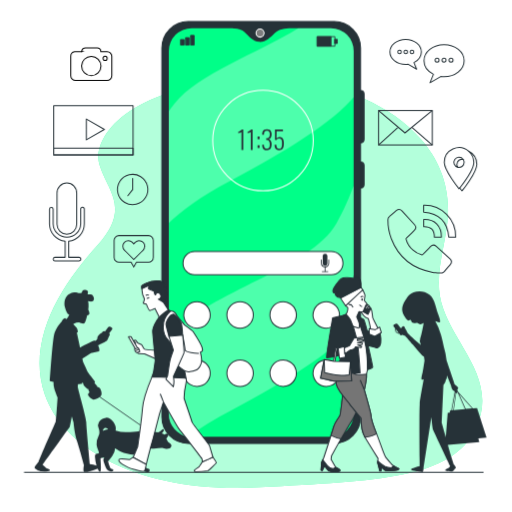
t = 0.00 s
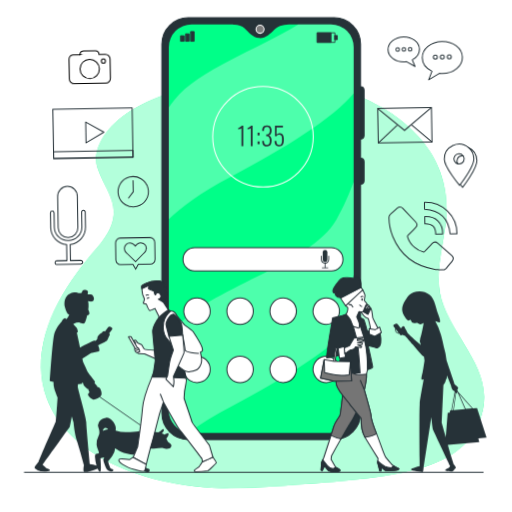
t = 1.13 s
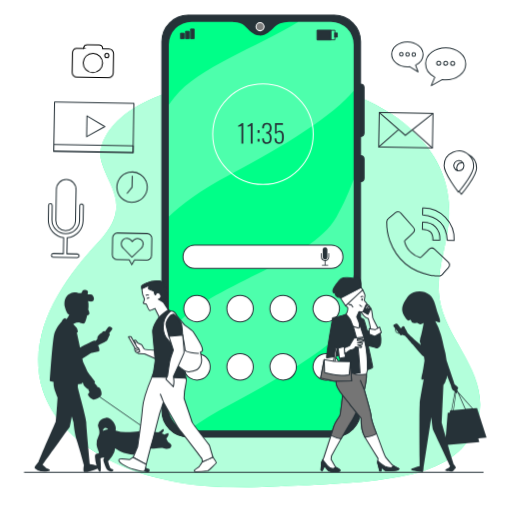
t = 1.88 s
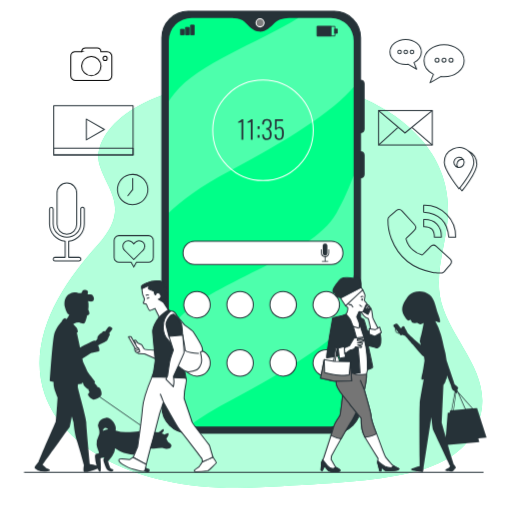
t = 3.00 s
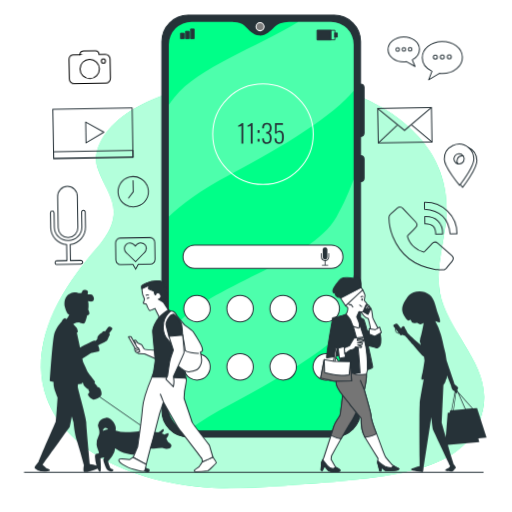
t = 4.13 s
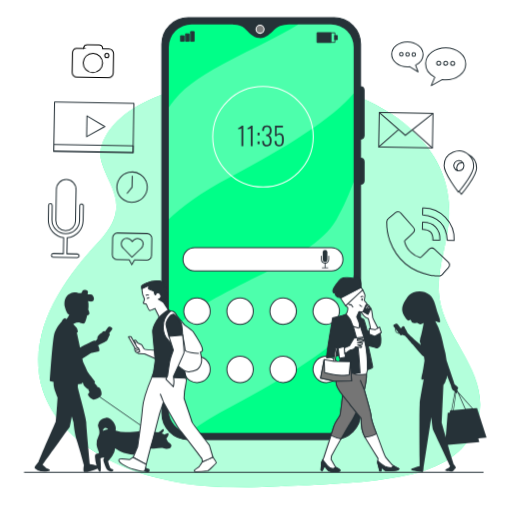
t = 4.88 s

The animated SVG that drew these frames (rendered in a browser with its animation timeline set to each time). Animation: 2 CSS @keyframes rules; one cycle of 6.00 s, repeats indefinitely.

<svg class="animated" id="freepik_stories-cellphone" xmlns="http://www.w3.org/2000/svg" viewBox="0 0 500 500" version="1.1" xmlns:xlink="http://www.w3.org/1999/xlink" xmlns:svgjs="http://svgjs.com/svgjs"><style>svg#freepik_stories-cellphone:not(.animated) .animable {opacity: 0;}svg#freepik_stories-cellphone.animated #freepik--background-simple--inject-180 {animation: 1.5s Infinite  linear wind;animation-delay: 0s;}svg#freepik_stories-cellphone.animated #freepik--Device--inject-180 {animation: 6s Infinite  linear floating;animation-delay: 0s;}svg#freepik_stories-cellphone.animated #freepik--Icons--inject-180 {animation: 1.5s Infinite  linear wind;animation-delay: 0s;}            @keyframes wind {                0% {                    transform: rotate( 0deg );                }                25% {                    transform: rotate( 1deg );                }                75% {                    transform: rotate( -1deg );                }            }                    @keyframes floating {                0% {                    opacity: 1;                    transform: translateY(0px);                }                50% {                    transform: translateY(-10px);                }                100% {                    opacity: 1;                    transform: translateY(0px);                }            }        </style><g id="freepik--background-simple--inject-180" class="animable" style="transform-origin: 254.795px 277.403px;"><path d="M410.88,135.8C381.33,102.25,335.15,84.39,291.46,80a346.63,346.63,0,0,0-38.53-1.63c-126.85,1.35-164,56-155.87,82.32s31,42.51-2,78.94S24.86,330.69,43.76,385.35s97.16,97.16,210.52,90.41,186.9-7.42,210.52-58-28-85.32-35.27-128.69c-4.49-26.89,7.05-54,7.89-80.81C438.33,179.26,427.87,155.09,410.88,135.8Z" style="fill: rgb(0, 255, 136); transform-origin: 254.795px 277.403px;" id="el6c5m3g2eglp" class="animable"></path><g id="elnr29tjp6hjm"><path d="M410.88,135.8C381.33,102.25,335.15,84.39,291.46,80a346.63,346.63,0,0,0-38.53-1.63c-126.85,1.35-164,56-155.87,82.32s31,42.51-2,78.94S24.86,330.69,43.76,385.35s97.16,97.16,210.52,90.41,186.9-7.42,210.52-58-28-85.32-35.27-128.69c-4.49-26.89,7.05-54,7.89-80.81C438.33,179.26,427.87,155.09,410.88,135.8Z" style="fill: rgb(255, 255, 255); opacity: 0.7; transform-origin: 254.795px 277.403px;" class="animable"></path></g></g><g id="freepik--Floor--inject-180" class="animable" style="transform-origin: 247.865px 461.15px;"><line x1="23.51" y1="461.15" x2="472.22" y2="461.15" style="fill: none; stroke: rgb(38, 50, 56); stroke-miterlimit: 10; transform-origin: 247.865px 461.15px;" id="elr86i7m0trid" class="animable"></line></g><g id="freepik--Device--inject-180" class="animable" style="transform-origin: 256.775px 227.025px;"><rect x="158.04" y="21.07" width="194.04" height="411.91" rx="25.7" style="fill: rgb(38, 50, 56); stroke: rgb(38, 50, 56); stroke-miterlimit: 10; transform-origin: 255.06px 227.025px;" id="ell10yyr7vfl" class="animable"></rect><path d="M345.32,49.73V404.32a22.25,22.25,0,0,1-22.25,22.25h-136a21.61,21.61,0,0,1-3-.21,22.25,22.25,0,0,1-19.23-22V49.73a22.26,22.26,0,0,1,22.26-22.25H191c12.23,0,24.49.23,36.71,0,0,.08-.08.23-.05.35,3.34-.52,8.54.92,11,3.33,3.84,3.84,8.33,9.09,14.19,9.7,6.13.63,11-4.33,15-8.27,4.48-4.43,10.46-5.1,16.52-5.1h38.76A22.25,22.25,0,0,1,345.32,49.73Z" style="fill: rgb(0, 255, 136); transform-origin: 255.08px 227.025px;" id="el5l7lemct1oq" class="animable"></path><g id="elt5yzve2o2i"><path d="M345.32,49.73V94.94c-19.45,23.43-66.81,53.6-120.66,81.77-29.15,15.26-47.93,29.64-59.86,41.06V108.51q2.52-3.57,5.46-7.29c23.56-29.73,80.7-48.8,121-73.74h31.79A22.25,22.25,0,0,1,345.32,49.73Z" style="fill: rgb(255, 255, 255); opacity: 0.3; transform-origin: 255.06px 122.625px;" class="animable"></path></g><g id="el01pjvpofbf3v"><path d="M345.32,181.42V319.56c-19.45,23.43-66.81,53.6-120.66,81.77a311.72,311.72,0,0,0-40.63,25,22.25,22.25,0,0,1-19.23-22V333.13q2.52-3.57,5.46-7.29c33-41.67,132-62.41,158.19-107.71C335.48,206,341.28,192.17,345.32,181.42Z" style="fill: rgb(255, 255, 255); opacity: 0.3; transform-origin: 255.06px 303.875px;" class="animable"></path></g><circle cx="253.91" cy="32.32" r="3.92" style="fill: rgb(125, 125, 125); stroke: rgb(255, 255, 255); stroke-miterlimit: 10; transform-origin: 253.91px 32.32px;" id="el0g6wml6n91b" class="animable"></circle><path d="M352,139.57h0V88.3h0a3.51,3.51,0,0,1,3.51,3.51v44.24A3.52,3.52,0,0,1,352,139.57Z" style="fill: rgb(38, 50, 56); stroke: rgb(38, 50, 56); stroke-miterlimit: 10; transform-origin: 353.755px 113.935px;" id="elaesybhxmn3a" class="animable"></path><path d="M352,183.75h0V158.17h0a3.51,3.51,0,0,1,3.51,3.51v18.56A3.51,3.51,0,0,1,352,183.75Z" style="fill: rgb(38, 50, 56); stroke: rgb(38, 50, 56); stroke-miterlimit: 10; transform-origin: 353.755px 170.96px;" id="el3d7fufhsmrc" class="animable"></path><rect x="178.68" y="245.58" width="156.21" height="22.74" rx="11.37" style="fill: rgb(255, 255, 255); stroke: rgb(38, 50, 56); stroke-miterlimit: 10; transform-origin: 256.785px 256.95px;" id="eldwbll1k2bxm" class="animable"></rect><g id="el9igy1i3xdg4"><circle cx="192.36" cy="307.56" r="12.9" style="fill: rgb(255, 255, 255); stroke: rgb(38, 50, 56); stroke-miterlimit: 10; transform-origin: 192.36px 307.56px; transform: rotate(-12.82deg);" class="animable"></circle></g><g id="el179ohaaua6k"><circle cx="234.43" cy="307.56" r="12.9" style="fill: rgb(255, 255, 255); stroke: rgb(38, 50, 56); stroke-miterlimit: 10; transform-origin: 234.43px 307.56px; transform: rotate(-45deg);" class="animable"></circle></g><g id="elirj0ee4z80m"><circle cx="276.5" cy="307.56" r="12.9" style="fill: rgb(255, 255, 255); stroke: rgb(38, 50, 56); stroke-miterlimit: 10; transform-origin: 276.5px 307.56px; transform: rotate(-13.36deg);" class="animable"></circle></g><g id="elybjcwyz2vis"><circle cx="318.57" cy="307.56" r="12.9" style="fill: rgb(255, 255, 255); stroke: rgb(38, 50, 56); stroke-miterlimit: 10; transform-origin: 318.57px 307.56px; transform: rotate(-67.69deg);" class="animable"></circle></g><g id="el0a6t6miy7gbu"><circle cx="192.36" cy="364.42" r="12.9" style="fill: rgb(255, 255, 255); stroke: rgb(38, 50, 56); stroke-miterlimit: 10; transform-origin: 192.36px 364.42px; transform: rotate(-12.82deg);" class="animable"></circle></g><g id="eljhm4o12o47q"><circle cx="234.43" cy="364.42" r="12.9" style="fill: rgb(255, 255, 255); stroke: rgb(38, 50, 56); stroke-miterlimit: 10; transform-origin: 234.43px 364.42px; transform: rotate(-45deg);" class="animable"></circle></g><g id="elrm31xwuk1p"><circle cx="276.5" cy="364.42" r="12.9" style="fill: rgb(255, 255, 255); stroke: rgb(38, 50, 56); stroke-miterlimit: 10; transform-origin: 276.5px 364.42px; transform: rotate(-13.36deg);" class="animable"></circle></g><g id="elc070df86cis"><circle cx="318.57" cy="364.42" r="12.9" style="fill: rgb(255, 255, 255); stroke: rgb(38, 50, 56); stroke-miterlimit: 10; transform-origin: 318.57px 364.42px; transform: rotate(-67.69deg);" class="animable"></circle></g><circle cx="256.79" cy="137.26" r="49.08" style="fill: none; stroke: rgb(255, 255, 255); stroke-miterlimit: 10; transform-origin: 256.79px 137.26px;" id="elvbn3d8rt0s9" class="animable"></circle><path d="M235.76,146.46V128.81a1.58,1.58,0,0,1-.59.45,6.67,6.67,0,0,1-1,.39l-1,.31a4.76,4.76,0,0,1-.56.16v-1.46a8,8,0,0,0,.82-.28,6,6,0,0,0,.94-.49,8.28,8.28,0,0,0,.92-.67,4.5,4.5,0,0,0,.79-.84h1.47v20.08Z" style="fill: rgb(38, 50, 56); transform-origin: 235.08px 136.42px;" id="elequ345act2" class="animable"></path><path d="M244.86,146.46V128.81a1.55,1.55,0,0,1-.6.45,6.13,6.13,0,0,1-1,.39l-1,.31a5.4,5.4,0,0,1-.56.16v-1.46c.23-.06.5-.16.82-.28a6,6,0,0,0,.94-.49,8.28,8.28,0,0,0,.92-.67,4.5,4.5,0,0,0,.79-.84h1.46v20.08Z" style="fill: rgb(38, 50, 56); transform-origin: 244.165px 136.42px;" id="el9f1adang4an" class="animable"></path><path d="M251.5,136v-2.66h1.94V136Zm0,8.42v-2.65h1.94v2.65Z" style="fill: rgb(38, 50, 56); transform-origin: 252.47px 138.88px;" id="eltnepgeteq68" class="animable"></path><path d="M260.48,146.71a4.92,4.92,0,0,1-2.56-.6,3.48,3.48,0,0,1-1.45-1.69,6.85,6.85,0,0,1-.45-2.59v-.5h1.73v.42a6.24,6.24,0,0,0,.29,1.85,2.32,2.32,0,0,0,.85,1.2,2.72,2.72,0,0,0,1.59.42,2.91,2.91,0,0,0,1.6-.41,2.46,2.46,0,0,0,1-1.35,7.55,7.55,0,0,0,.33-2.45,6.08,6.08,0,0,0-.67-3,2.56,2.56,0,0,0-2.33-1.23h-.49V135h.49a2.71,2.71,0,0,0,2.31-.91,4.83,4.83,0,0,0,.69-2.91,5,5,0,0,0-.58-2.55,2.27,2.27,0,0,0-2.14-1,2.66,2.66,0,0,0-2.2.85,4.42,4.42,0,0,0-.73,2.64v.35H256V131a6.64,6.64,0,0,1,.45-2.57,3.43,3.43,0,0,1,1.5-1.67,5.34,5.34,0,0,1,2.68-.6,4.75,4.75,0,0,1,2.6.65,3.82,3.82,0,0,1,1.5,1.77,6.4,6.4,0,0,1,.49,2.59,5.77,5.77,0,0,1-.79,3.26,3.4,3.4,0,0,1-2.06,1.45,3.38,3.38,0,0,1,1.39.79,4.34,4.34,0,0,1,1.05,1.65,7.47,7.47,0,0,1,.41,2.64,8.85,8.85,0,0,1-.47,3,4,4,0,0,1-1.53,2A4.79,4.79,0,0,1,260.48,146.71Z" style="fill: rgb(38, 50, 56); transform-origin: 260.614px 136.435px;" id="el32j29odfgyr" class="animable"></path><path d="M272.5,146.69a4.82,4.82,0,0,1-2.59-.62,3.54,3.54,0,0,1-1.42-1.84,8.51,8.51,0,0,1-.45-2.95h1.81a8.73,8.73,0,0,0,.23,2.11,2.34,2.34,0,0,0,2.5,1.86,2.32,2.32,0,0,0,1.73-.6,3.23,3.23,0,0,0,.82-1.73,14.85,14.85,0,0,0,.22-2.8,12.75,12.75,0,0,0-.26-2.93,2.73,2.73,0,0,0-.86-1.57,2.51,2.51,0,0,0-1.63-.49,2.68,2.68,0,0,0-1.44.42,3.87,3.87,0,0,0-1.16,1.24h-1.51V126.38h7.8l0,1.71H270.1l-.1,7a3.72,3.72,0,0,1,1.2-.94,3.92,3.92,0,0,1,1.87-.4,3.67,3.67,0,0,1,2.39.74,4.14,4.14,0,0,1,1.31,2.12,12.27,12.27,0,0,1,.39,3.31,15.65,15.65,0,0,1-.24,2.9,6.07,6.07,0,0,1-.81,2.13,3.65,3.65,0,0,1-1.44,1.32A4.74,4.74,0,0,1,272.5,146.69Z" style="fill: rgb(38, 50, 56); transform-origin: 272.6px 136.537px;" id="elaz32m4fhge4" class="animable"></path><rect x="310.04" y="35.77" width="17" height="9.32" style="fill: none; stroke: rgb(38, 50, 56); stroke-linecap: round; stroke-linejoin: round; stroke-width: 0.821067px; transform-origin: 318.54px 40.43px;" id="el4ueeozjdxgl" class="animable"></rect><rect x="310.04" y="35.77" width="13.26" height="9.32" style="fill: rgb(38, 50, 56); stroke: rgb(38, 50, 56); stroke-linecap: round; stroke-linejoin: round; stroke-width: 0.725073px; transform-origin: 316.67px 40.43px;" id="elbaip7zexiz6" class="animable"></rect><rect x="327" y="38.37" width="2.39" height="4.11" style="fill: rgb(38, 50, 56); stroke: rgb(38, 50, 56); stroke-linecap: round; stroke-linejoin: round; stroke-width: 0.725073px; transform-origin: 328.195px 40.425px;" id="el0whushdcmmo" class="animable"></rect><rect x="176.61" y="38.66" width="3.12" height="5.34" style="fill: rgb(38, 50, 56); stroke: rgb(38, 50, 56); stroke-linecap: round; stroke-linejoin: round; stroke-width: 0.883086px; transform-origin: 178.17px 41.33px;" id="elefgk5b5c4gw" class="animable"></rect><rect x="181.51" y="36.78" width="3.12" height="7.22" style="fill: rgb(38, 50, 56); stroke: rgb(38, 50, 56); stroke-linecap: round; stroke-linejoin: round; stroke-width: 0.883086px; transform-origin: 183.07px 40.39px;" id="eli12bqcd2cv" class="animable"></rect><rect x="186.41" y="34.56" width="3.12" height="9.44" style="fill: rgb(38, 50, 56); stroke: rgb(38, 50, 56); stroke-linecap: round; stroke-linejoin: round; stroke-width: 0.883086px; transform-origin: 187.97px 39.28px;" id="el1uhy6q8jmnn" class="animable"></rect><path d="M317.39,259.46h0a2.27,2.27,0,0,1-2.27-2.27V250a2.27,2.27,0,0,1,2.27-2.27h0a2.27,2.27,0,0,1,2.27,2.27v7.2A2.27,2.27,0,0,1,317.39,259.46Z" style="fill: rgb(38, 50, 56); transform-origin: 317.39px 253.595px;" id="el0djkpjmgvjkr" class="animable"></path><path d="M317.4,261.09a4,4,0,0,1-4-4V253.7a.41.41,0,0,1,.42-.41.41.41,0,0,1,.41.41v3.38a3.19,3.19,0,0,0,6.37,0V253.7a.41.41,0,0,1,.41-.41.41.41,0,0,1,.42.41v3.38A4,4,0,0,1,317.4,261.09Z" style="fill: rgb(38, 50, 56); transform-origin: 317.415px 257.19px;" id="el55l7pqflype" class="animable"></path><path d="M317.4,265.41A.41.41,0,0,1,317,265v-4.32a.42.42,0,1,1,.83,0V265A.41.41,0,0,1,317.4,265.41Z" style="fill: rgb(38, 50, 56); transform-origin: 317.415px 262.803px;" id="elxl7pp6wkge" class="animable"></path><path d="M320.17,265.63h-5.53a.41.41,0,0,1-.42-.41.42.42,0,0,1,.42-.42h5.53a.42.42,0,0,1,.42.42A.41.41,0,0,1,320.17,265.63Z" style="fill: rgb(38, 50, 56); transform-origin: 317.405px 265.215px;" id="eli6n7dd5xzi" class="animable"></path><path d="M159.66,314.93s.44,2.26.87,2.37,4.65-.11,4.75-1.19-2.16-1.73-2.16-1.73Z" style="fill: rgb(255, 255, 255); stroke: rgb(38, 50, 56); stroke-linejoin: round; transform-origin: 162.472px 315.853px;" id="ellch4p384tpc" class="animable"></path></g><g id="freepik--character-4--inject-180" class="animable" style="transform-origin: 429.599px 372.807px;"><path d="M385.21,316.65l1.43-.62a1.37,1.37,0,0,1,1.63.43l3.17,4.26c.55-.71,1.22-1.46,1.74-2l.12-.08a1.5,1.5,0,0,1,1.5.26,1.54,1.54,0,0,1,.49,1.35,37.89,37.89,0,0,1,2.79,5.08c.47.75,7.81,7.31,12.63,11.54l.24.15a8.59,8.59,0,0,1-.51-7c1.15-3,3-12.93,3.12-13.87-.1-.32-.2-.6-.29-.85a3.52,3.52,0,0,1-1.84,1.3c-1.92.35-3-.69-3.83-1.22s-2.61.35-4.35,0-1.39-1.91-2.09-2.78-1.91,1.39-3.31,0-6.09-6.44-5-12.35,6.61-12,6.61-12h0a10.18,10.18,0,0,1,4.33-2.78c4.52-1.56,10.79-1.73,15.83,2.44s5.92,12.7,7.66,17.23,2.78,7.48,2.44,9.05c-.26,1.13-2.89.07-4.65-.53a60.07,60.07,0,0,1,5.4,12.9c.78,2.58,1.74,6.57,2.86,11.8a72.32,72.32,0,0,1,2.74,13.44c1.22,3.62,2.41,7.22,3.38,10.14,1.17,3.51,2,6.05,2.21,6.6.64,1.75,2,6,2.24,6.71,2.34,1.76,3.52,2.87,3.52,3.32a5,5,0,0,1-.93,2.18l.89,2,14.31,16,3.84-.34a.32.32,0,0,1,.32.21L475.06,427a.34.34,0,0,1,0,.26.3.3,0,0,1-.23.14l-7.74.78.93,3.61-30.67,2.73.61,2.24,1.73,6.24h0L443,453.44c.48.49,2.23,2.34,2.12,3.42a.8.8,0,0,1-.35.61,7.62,7.62,0,0,0-1.29,1.27c-.73.83-1.41,1.61-2.13,1.73a6.42,6.42,0,0,1-.89,0c-1.67,0-4.86-.26-5.53-.82a.53.53,0,0,1-.2-.4c0-.61.93-1.14,2.36-1.89.44-.24.86-.46,1.07-.61a8.45,8.45,0,0,0,1.39-1.63C438.37,452.72,425.07,424.5,423,420a2.2,2.2,0,0,0-.09-.21l-.05-.12-.11-.24c-.37-.9-1-6.16-1.55-12l-7.53,48.5c-.24,5.11-.95,5.2-1.18,5.23h0c-.19,0-10.72-1.3-11.12-2.53a.42.42,0,0,1,0-.37c.5-.93,6.3-2.51,8.41-3.07,0-1,0-4.1-.08-8.52,0-4.17-.2-21.41-.14-35.35v-1c0-6.5.12-12,.28-15.16v0c0-.15,0-.29,0-.42v-.14c0-.11,0-.22,0-.32a1.09,1.09,0,0,0,0-.18,2.12,2.12,0,0,0,0-.24,1.8,1.8,0,0,0,0-.22c0-.05,0-.11,0-.16a3.11,3.11,0,0,1,0-.32c.57-4.37,2.6-15.73,3.92-22.94a3.65,3.65,0,0,1-1.52.56.61.61,0,0,1-.24,0,.57.57,0,0,1-.4-.37c-.32-.8.11-2.8.82-5.75l.21-.88c.68-2.91,1.89-11.54,1.9-11.58a31.91,31.91,0,0,0-.66-4.45.52.52,0,0,1-.33.28h-.06c-.5,0-1.84-1.43-10.34-11.42-3.37-4-7.2-8.46-7.64-8.73s-1.78-.66-2.71-1l-.18.16a1.28,1.28,0,0,1-1.86-.17l-1.19-1.52a1.4,1.4,0,0,1,.1.36.2.2,0,0,1-.08.21.24.24,0,0,1-.14.05h-.08c-.27-.09-2.72-.93-3.1-1.87a14.74,14.74,0,0,1-.53-3,.22.22,0,0,1,.13-.23.26.26,0,0,1,.15,0l-1.57-2A1.36,1.36,0,0,1,385.21,316.65Zm1.72,7.17c.2.49,1.42,1.09,2.38,1.45a21.18,21.18,0,0,0-2.81-3.65A10.72,10.72,0,0,0,386.93,323.82Zm50.25,79.43,2-.22.33-2.09a.33.33,0,0,1,.28-.26l.82-.07L444,382.53c-.26-.33-.5-.62-.6-.76a3.71,3.71,0,0,1-1.81-1.48,11.26,11.26,0,0,1-1.27-4.11c-.15-.38-1.92-5-4-9.71,0,2.16-.06,3.2-.06,3.21a.33.33,0,0,1-.18.27.31.31,0,0,1-.32,0l0,0A14.21,14.21,0,0,1,433,376.1l-1.72,36.54,4,14.45,0-.23Zm7.37-20.1-3.34,17.41,1.28-.11,2.39-16.92Zm1.47-1.92h0v0Zm.46,1.45a2.54,2.54,0,0,1,0,.36.29.29,0,0,1,0,.13c0,.12-.27.75-.74.86l-.13,0a.78.78,0,0,1-.21,0l-2.32,16.38,10.95-1-7.23-16.35Zm1.69,1.89,6.55,14.8,6.18-.54Z" style="fill: rgb(38, 50, 56); transform-origin: 429.599px 372.807px;" id="elak7sn9q3vpo" class="animable"></path></g><g id="freepik--character-3--inject-180" class="animable" style="transform-origin: 100.602px 372.105px;"><path d="M167.08,434.05a7.12,7.12,0,0,0-1.73-1.55,4.79,4.79,0,0,1-2.12-2.4,10.74,10.74,0,0,0-.82-1.88c1.13-1.22,2.24-3.15,2.2-4.3a1.07,1.07,0,0,0-.4-.94c-.39-.23-.9,0-1.59.41a11.38,11.38,0,0,1-1.16.58,7.74,7.74,0,0,1-1.39.42c-.23-.35-.4-.58-.42-.62a.26.26,0,0,0-.13-.1c-.06,0-.63-.28-1.52-.58a5.35,5.35,0,0,0,1.82-2.34c.26-.89.15-1.56-.29-1.77-.21-.11-.76-.23-1.53.8a12.62,12.62,0,0,1-3.54,2.38,19.18,19.18,0,0,0-4.08-.32c-.8-.46-3.67-2-5.33-2-1.19-1.12-4.18-3.84-5.21-3.84a1.87,1.87,0,0,0-.82.17L97.59,387.36a4.41,4.41,0,0,0,1.52-2c.52-2.06-1-6.14-2.21-6.75l-1-.51a.28.28,0,0,0-.28,0l-.29.17a6.59,6.59,0,0,0-.59-1.36c-.36-.54-1.65-2-2.45-2.9a1.45,1.45,0,0,0,.44-1.11c-.15-.58-1.49-2.33-3.68-5.14-1.39-1.79-2.83-3.64-3.28-4.43-.64-1.11-3-6.29-4.67-10-.22-1-.45-2.13-.68-3.26l5-3.18,3.32-2.13L96.59,343a.18.18,0,0,0,.1,0c.23-.15.87-.92-.39-4.45-.17-.48-.35-.94-.52-1.4,2.29-1,7.73-3.59,8.38-4.24s2.14-4.26,2.35-4.8c.19-.28.87-1.32.71-1.95a.66.66,0,0,0-.36-.42,1.32,1.32,0,0,0-.52-.08l3-3.86a1.39,1.39,0,0,0-.54-2.14l-1.47-.64a1.4,1.4,0,0,0-1.68.45l-3.26,4.37a1.6,1.6,0,0,0-.68-.41c-.87-.29-1.81.93-2.09,1.33A10,10,0,0,0,96,327.65a4.38,4.38,0,0,0-1,2.77,2.08,2.08,0,0,1-.08.64,6.36,6.36,0,0,1-1.82,1.82,1.5,1.5,0,0,0-1.27-.17c-1.1.15-8.26,3.84-13.7,6.71l-3.1-14.74.52-.17a.57.57,0,0,0,.34-.31c.37-.83-.71-3.43-.93-3.94a.24.24,0,0,0-.06-.09l-3.41-3.6.87-.57a9,9,0,0,1,4.88-1.27c2,1.13,4.64,1.69,5.5.51.68-.94,1.67-4,2.42-7.42a2,2,0,0,0,2-1c.57-1.05-.49-3.48-1-4.56.12-1,.22-2,.29-2.91A15.19,15.19,0,0,0,86,294l.2.05c3,.79,6.17.79,5.38-3.33s-4-3.32-5.54-3.32,1.59-3-1.74-4.12-4,.79-4.27,1.9-1.9,1.11-3.33,1.11-2.84-1.74-8.23.32-6.33,9.18-5.06,13.45c1.21,4.1,1.92,6.18,4.11,7.24,0,0,0,0,0,.06a16.83,16.83,0,0,1-2.66,4.26,4.89,4.89,0,0,0-1.08-.86h0c-1.42-.57-3.07,2.32-3.39,2.91a.32.32,0,0,0,0,.14c-2.83,3-6.7,8.12-7.79,14-1.75,9.47-4,43.69-4,44a.3.3,0,0,0,.22.31s1.32.36,3.38.82a22.55,22.55,0,0,0,.72,6.18c1.26,4.52,3.27,8.55,3.27,9.3s-1.51,22.63-1.76,23.38-16,36.17-17,39.7a.29.29,0,0,0-.28.08c-.85,1-3.6,4.23-3.34,5.3.31,1.24,4.61,3.25,6.54,3.49a24.43,24.43,0,0,0,3,.16c2,0,4.11-.18,5-.7a.65.65,0,0,0,.38-.6c0-.54-.78-.92-2.12-1.53a8.41,8.41,0,0,1-2-1.1c-1-1-2.83-2.6-3.06-2.8,2.21-3.06,25-34.79,26.23-36.46.45-.64,1.34-5.2,2.32-10.83l1.7,6.05s1,11.31,3.27,17.85c2.09,6.06,6.35,21.82,7,24.1a.3.3,0,0,0-.22.24c-.08.47-.75,4.67,0,6,.08.14.21.36,1,.36a20.15,20.15,0,0,0,4.81-.94,77.51,77.51,0,0,0,7.74-2.66,16.74,16.74,0,0,0,1.54,3.12.91.91,0,0,0,.57.22h.15c1.12-.23,1-4.78.47-12.49,0-.35,0-.6,0-.68a8,8,0,0,1,2.4-.71l1.28-.28a4.89,4.89,0,0,0-.92,2.91c.31,1.52,2.55,7.84,3.64,9.1a4.8,4.8,0,0,0,3.81,1.72h.26c1.52-.05,1.72-.33,2-1.17l0-.11c.2-.7-.68-1-1.54-1.28a3.28,3.28,0,0,1-1.34-.64,27.18,27.18,0,0,1-2.17-6.58c0-.4.7-1.23,1.53-2.19a22.27,22.27,0,0,0,4.39-6.73,8.86,8.86,0,0,0,.7-3.94,21.62,21.62,0,0,1,3.81,2.14c3.32,2.24,10,3.84,15.78,4a27.42,27.42,0,0,0,.87,3.27,32,32,0,0,0,2.06,4.33,11.2,11.2,0,0,1-2.18,1.06,7.06,7.06,0,0,0-2-.4.5.5,0,0,0-.48.57c0,.82,1.39,2.71,2.57,2.71h.05a13.44,13.44,0,0,0,3.66-1.21c1.56,2.54,3.37,5.71,4.21,6.09a9.93,9.93,0,0,0,3.62.93,2.56,2.56,0,0,0,1.07-.2,1.31,1.31,0,0,0,.75-.86,2.15,2.15,0,0,0,0-1.76c-.25-.38-.73-.57-1.58-.82l-1.41-.41c-.26-.44-1.51-3.21-2.55-5.31,1.53-1.31,1.06-2.46.34-4.16l-.13-.3c-.43-1-1-2.93-1.51-4.52a8.73,8.73,0,0,0,4.9-4.34l1.9-1.16c.87.92,3,.87,12.34-.08a4.47,4.47,0,0,1,1.88.55,5.14,5.14,0,0,0,2,.43,4.9,4.9,0,0,0,.77-.06l2.74-.43a.24.24,0,0,0,.14,0C165.75,437.7,168.3,435.74,167.08,434.05Zm-66.43-13.34a1.74,1.74,0,0,1,.4-1.8A2.53,2.53,0,0,1,104,418a3.44,3.44,0,0,1,1.55,1.24,14.57,14.57,0,0,0-1.67.2A9.32,9.32,0,0,0,100.65,420.71ZM76.21,375.18c2.14-.09,3.49-.23,3.52-.23a.29.29,0,0,0,.27-.3s0-.36,0-1.11l.82.23H81a5.35,5.35,0,0,1,.32,1.24c0,1.36,3.3,4.07,4,4.6a.33.33,0,0,0,.38,0l.18-.15c.32.8.74,1.87.88,2.31a6.54,6.54,0,0,0,.62,1.29c-.71.53-1.8,1.57-1.39,2.82.56,1.67,3.46,3.76,5.07,4.29a1.51,1.51,0,0,0,.5.07A9.06,9.06,0,0,0,95.2,389a14.61,14.61,0,0,0,1.9-1.23l41.46,28.78a.7.7,0,0,0-.08.1,1.15,1.15,0,0,0,.17,1.23,14.84,14.84,0,0,0,2.81,2,9.18,9.18,0,0,0-1.9.3c-.83.24-5.49,1.46-16.21,1.87A30.44,30.44,0,0,1,113,420.45l-.1,0a9,9,0,0,0-.07-4.08c-.85-3.32-4.85-9.15-9.46-8.42a9.69,9.69,0,0,0-6.77,4.17,6.61,6.61,0,0,0-.39,5.8c1.87,5.2.11,7.48.09,7.5a.35.35,0,0,0-.06.24,16.67,16.67,0,0,0-1.94,8.61,17.14,17.14,0,0,0,1.59,5.56c.56,1.26.93,2.09.54,2.73-.24.39-.64.4-1.27.37a2.17,2.17,0,0,0-1.75.46c-.51.52-.72,1.47-.66,3a37.37,37.37,0,0,0,1.45,8.23c-1.85-.49-4.25-.93-6.43-1.29h-.08c-.33-3.47-3.49-37.14-3.49-41.19,0-4.28-8.3-32.94-8.3-34.45A19.83,19.83,0,0,1,76.21,375.18Z" style="fill: rgb(38, 50, 56); transform-origin: 100.602px 372.105px;" id="elv3ri6xbe89m" class="animable"></path></g><g id="freepik--character-2--inject-180" class="animable" style="transform-origin: 351.295px 365.243px;"><path d="M334.75,384.37s-2.24,20.42-2.94,21.68-4.75,6.29-6,10.77-9.65,30.07-9.65,30.07l-2.1,4.62-.56,7.55,1.12.42,1.82-3.91a3.37,3.37,0,0,1,2.66,1.95c1.12,2,1.12,2.66,4.06,2.94s7.69.56,8.39-.28.42-1.4,0-1.68-3.78-2.1-3.78-2.1l-4.47-7.83.41-3.5s16.79-30.07,18.74-32.59,7.42-14.26,7.42-14.26Z" style="fill: rgb(255, 255, 255); stroke: rgb(38, 50, 56); stroke-linejoin: round; transform-origin: 331.685px 422.555px;" id="el4jcfwqmu9f8" class="animable"></path><path d="M349.86,398.22l-15.11-13.85s-2.24,20.42-2.94,21.68-4.75,6.29-6,10.77c-.38,1.34-1.39,4.57-2.63,8.43a39.08,39.08,0,0,0,9.83,3.31c4.23-7.46,8.51-14.88,9.44-16.08C344.4,410,349.86,398.22,349.86,398.22Z" style="fill: rgb(117, 117, 117); stroke: rgb(38, 50, 56); stroke-linejoin: round; transform-origin: 336.52px 406.465px;" id="elvjqb5hzg5y" class="animable"></path><path d="M331.54,460.18c.7-.84.42-1.4,0-1.68s-3.78-2.1-3.78-2.1l-2.1,1.26a8.5,8.5,0,0,1-3.77-1c-1.68-1-2.8-2.37-4.34-4.61a29.84,29.84,0,0,0-2.37-3l-1.13,2.47-.56,7.55,1.12.42,1.82-3.91a3.37,3.37,0,0,1,2.66,1.95c1.12,2,1.12,2.66,4.06,2.94S330.84,461,331.54,460.18Z" style="fill: rgb(38, 50, 56); stroke: rgb(38, 50, 56); stroke-linejoin: round; transform-origin: 322.728px 454.894px;" id="elgt5yxj9nzn7" class="animable"></path><path d="M331.81,358.49s-4.75,10.07-3.36,16.79,12,17.48,12.73,18.74,11.48,14.27,11.48,14.27-.28,12,3.77,18.74,12.73,20.7,12.73,20.7-.56,4.33-.28,4.75,2,7.42,2,7.42H372l.28-3.92s3.08,2.8,3.92,3.5,8.53.14,10.07-.14,4-1.26,3.08-1.68a67.6,67.6,0,0,1-5.88-3.36c-1.26-.84-5.32-6-6.85-7.83s-5.6-14.69-8.26-21.26-6-16.64-6-19.16-6.58-25.32-6.58-25.32,2.38-10.21,2.1-15.52-21.4-8-22-8.12S331.81,358.49,331.81,358.49Z" style="fill: rgb(255, 255, 255); stroke: rgb(38, 50, 56); stroke-linejoin: round; transform-origin: 358.873px 408.492px;" id="elpfx9gjli8al" class="animable"></path><path d="M356.26,426.73c1.54.13,5.28-.06,11.42-3.15-2.53-6.5-5.37-15.21-5.37-17.53,0-2.52-6.58-25.32-6.58-25.32s2.38-10.21,2.1-15.52-21.4-8-22-8.12-4.06,1.4-4.06,1.4-4.75,10.07-3.36,16.79,12,17.48,12.73,18.74,11.48,14.27,11.48,14.27S352.39,420,356.26,426.73Z" style="fill: rgb(117, 117, 117); stroke: rgb(38, 50, 56); stroke-linejoin: round; transform-origin: 347.918px 391.921px;" id="ellj7fm0z3u2l" class="animable"></path><line x1="355.73" y1="380.73" x2="351.77" y2="371.18" style="fill: none; stroke: rgb(38, 50, 56); stroke-linejoin: round; transform-origin: 353.75px 375.955px;" id="el39265mlsjj3" class="animable"></line><path d="M389.31,457.66c-.83-.35-3.52-1.89-5.11-2.87L382,457a15.74,15.74,0,0,1-6.29-1.54,38.27,38.27,0,0,1-6.84-5.23,7.61,7.61,0,0,0,0,2.29c.28.42,2,7.42,2,7.42H372l.28-3.92s3.08,2.8,3.92,3.5,8.53.14,10.07-.14S390.28,458.08,389.31,457.66Z" style="fill: rgb(38, 50, 56); stroke: rgb(38, 50, 56); stroke-linejoin: round; transform-origin: 379.156px 455.085px;" id="elr81yu3ece9" class="animable"></path><path d="M332.09,360.17s14.27,5.6,17.9,5.6a72.73,72.73,0,0,0,7.84-.56l1.12-4.34s.13-11.75-.29-15.67S355.73,328,355.31,326,351,311.91,351,311.91l-14.69.15-.13,36.5Z" style="fill: rgb(255, 255, 255); stroke: rgb(38, 50, 56); stroke-linejoin: round; transform-origin: 345.529px 338.84px;" id="elneltckr0l1k" class="animable"></path><path d="M351.47,303.7a55.89,55.89,0,0,1,3.69,4.52c1.1,1.66,4.51,2.95,4.51,2.95s.74,2.85,1.76,7.37-.37,11.52.37,14.1,5.89,7.83,6.72,7,3.69-11.89,2.67-14.56-7.28-14.37-7.28-15-.83-7.19-1.2-7.65a5.53,5.53,0,0,1-.64-1.19l-8.66.73Z" style="fill: rgb(255, 255, 255); stroke: rgb(38, 50, 56); stroke-linejoin: round; transform-origin: 361.439px 320.484px;" id="el8cgyogy4gqb" class="animable"></path><polygon points="353.22 303.7 359.31 306.93 362.07 301.22 355.34 298.18 353.22 303.7" style="fill: rgb(38, 50, 56); stroke: rgb(38, 50, 56); stroke-linejoin: round; transform-origin: 357.645px 302.555px;" id="elizqto4f3cha" class="animable"></polygon><path d="M358.94,297.9s-.83-1.84-1.57-1.38-2.21,3.59-1.94,4l.28.37Z" style="fill: rgb(255, 255, 255); stroke: rgb(38, 50, 56); stroke-linejoin: round; transform-origin: 357.169px 298.668px;" id="el5rmfel0h7af" class="animable"></path><path d="M360.59,298.91s-.82-1.47-1.65-1-2.4,2.67-2.12,3a3.65,3.65,0,0,0,1.19.74Z" style="fill: rgb(255, 255, 255); stroke: rgb(38, 50, 56); stroke-linejoin: round; transform-origin: 358.688px 299.734px;" id="elmqti3qsnc8" class="animable"></path><path d="M362.07,301.22l-1.48-2.31s-2.85,2.12-2.58,2.77,2.77-.83,2.77-.83Z" style="fill: rgb(255, 255, 255); stroke: rgb(38, 50, 56); stroke-linejoin: round; transform-origin: 360.031px 300.378px;" id="elelulfpz3of5" class="animable"></path><path d="M348.32,309.34s2.65,7.05,3.77,10a100.46,100.46,0,0,1,5.18,19.16c1.53,9.23,1.68,22.38,1.68,22.38s5-1.26,5-2.38-4.48-21.12-4.48-21.12l9,2.27-3.14-12.48-7-4.76s-2.24-8.81-3.07-10.21S348.32,309.34,348.32,309.34Z" style="fill: rgb(38, 50, 56); stroke: rgb(38, 50, 56); stroke-linejoin: round; transform-origin: 358.395px 335.11px;" id="el57sevhhji37" class="animable"></path><path d="M361.81,323.36c0,3.68-.52,7.51,0,9.28.73,2.58,5.89,7.83,6.72,7s5.33-.38,2.67-14.56a12.37,12.37,0,0,0-1-2.26l-4.23,1.68Z" style="fill: rgb(38, 50, 56); stroke: rgb(38, 50, 56); stroke-linejoin: round; transform-origin: 366.805px 331.274px;" id="elrcc2xjmbvmb" class="animable"></path><path d="M360.48,321s5.32,1,5.74,1a42,42,0,0,0,4.47-2.65l1.68,5.45-6.43,3.64-5.32-2.24Z" style="fill: rgb(255, 255, 255); stroke: rgb(38, 50, 56); stroke-linejoin: round; transform-origin: 366.425px 323.895px;" id="elvw4nggzo6zs" class="animable"></path><path d="M337.5,298.6l2.1,1.62a9.59,9.59,0,0,1-.39,4c-.66,1.45-3.17,6.2-3.17,6.2s5.15,6.34,7.39,7.53,7,2.77,7.14,2.38a16.91,16.91,0,0,0,.39-3.57c0-1.45-2.64-7.39-2.64-7.39l2.24-5.15s3.44.79,4-.14,2.64-6.2,2.64-6.2,1.45-.4.79-1.59-2.25-2.51-2.25-2.9.66-3.7.66-4.89-2.23-5.4-2.23-5.4L337,296Z" style="fill: rgb(255, 255, 255); stroke: rgb(38, 50, 56); stroke-linejoin: round; transform-origin: 347.101px 301.745px;" id="elrhccxg72wfp" class="animable"></path><polygon points="352.46 280.56 332.46 291.05 337.5 298.6 354.14 283.07 352.46 280.56" style="fill: rgb(255, 255, 255); stroke: rgb(38, 50, 56); stroke-miterlimit: 10; transform-origin: 343.3px 289.58px;" id="eljjo1az4rnw" class="animable"></polygon><path d="M352.47,280.56a17.62,17.62,0,0,0-.72-7.14c-1.19-3-6.07-4.23-5.94-3.44s.39,1.72.39,1.72-10.82-1.32-13.2.53-8.58,9.77-7.92,12.28,2.64,1.59,2.64,1.59-.93.92.39,2.77,5.15,1.58,5.15,1.58Z" style="fill: rgb(38, 50, 56); stroke: rgb(38, 50, 56); stroke-miterlimit: 10; transform-origin: 338.799px 280.105px;" id="elmkqwsqj5nwd" class="animable"></path><path d="M351.09,297.45s.27,1.58,2.51,1.85" style="fill: none; stroke: rgb(38, 50, 56); stroke-linejoin: round; transform-origin: 352.345px 298.375px;" id="el4l2f3b6bht4" class="animable"></path><path d="M354.35,292.56c0,.66-.34,1.19-.77,1.19s-.77-.53-.77-1.19.34-1.19.77-1.19S354.35,291.9,354.35,292.56Z" style="fill: rgb(38, 50, 56); transform-origin: 353.58px 292.56px;" id="el7hzg6oz1ovt" class="animable"></path><path d="M352.15,290.19s1.32-1.32,2.64-.4" style="fill: none; stroke: rgb(38, 50, 56); stroke-linejoin: round; transform-origin: 353.47px 289.827px;" id="el10774niuc21" class="animable"></path><path d="M340.13,296.53a4,4,0,0,0,1.06.92,3.51,3.51,0,0,0,1.72,0l1.84,2.64" style="fill: none; stroke: rgb(38, 50, 56); stroke-linejoin: round; transform-origin: 342.44px 298.31px;" id="ell6g781vyie" class="animable"></path><path d="M337.89,306.83l-3.7,1.45-9.38,2.11s-6.73,38.56-5.93,39,14.79-2.77,14.79-2.77L329.31,359s10.7,4.49,12.68,4.75,9.64.27,9.64.27-1.46-25.62-3.57-34.34a92.07,92.07,0,0,0-5.95-17.56A34.51,34.51,0,0,0,337.89,306.83Z" style="fill: rgb(38, 50, 56); stroke: rgb(38, 50, 56); stroke-linejoin: round; transform-origin: 335.222px 335.425px;" id="el0z0tb82r1ndk" class="animable"></path><polygon points="330.23 339.84 331.42 349.88 337.36 348.69 336.17 338.52 330.23 339.84" style="fill: rgb(255, 255, 255); stroke: rgb(38, 50, 56); stroke-linejoin: round; transform-origin: 333.795px 344.2px;" id="elyjv4gz9f2ws" class="animable"></polygon><path d="M336.17,339.84l5.15-2.38,4.36-7.26,8.85-1.06-.27,1.32-5.41.8.13,1.32,6.08-.8V333l-5.95,1.85,4.89.27-.66,1.45-4.09.13,4,1.72-.79.92-5.29-.66s-.92,2.11-2.37,2.51-3.17.79-3.17.79l-4.89,3.44Z" style="fill: rgb(255, 255, 255); stroke: rgb(38, 50, 56); stroke-linejoin: round; transform-origin: 345.615px 337.28px;" id="elphmo6hm3aj" class="animable"></path><path d="M327.72,339.71l-2.37,14.53,1.58-.14L329,340.39c.1-.72,0-.66-.67-.89Z" style="fill: rgb(255, 255, 255); stroke: rgb(38, 50, 56); stroke-linejoin: round; transform-origin: 327.192px 346.87px;" id="elz543licmw3o" class="animable"></path><path d="M316.63,351.07l9.77,1.84,15.85.14,1.06,18.88-17.3.13c-.53,0-12.94-2.77-12.94-2.77Z" style="fill: rgb(255, 255, 255); stroke: rgb(38, 50, 56); stroke-linejoin: round; transform-origin: 328.19px 361.565px;" id="elhavpixrvdc" class="animable"></path><path d="M326,372.06l17.3-.13-1.06-18.88L340.93,366s-8.06,1.05-13.47.13S317,363.88,317,363.88l-.4-12.81-3.56,18.22S325.48,372.06,326,372.06Z" style="fill: rgb(120, 120, 120); stroke: rgb(38, 50, 56); stroke-linejoin: round; transform-origin: 328.17px 361.565px;" id="el3zoucy8vlzr" class="animable"></path></g><g id="freepik--character-1--inject-180" class="animable" style="transform-origin: 163.615px 367.487px;"><path d="M197.53,451s-2.52,4.09-3.15,4.72-3.93,2.52-4.4,3.3-.32,1.58,1.1,1.74a75.8,75.8,0,0,0,11.8-1c1.42-.47,8.18-7.4,8.34-7.87s-3.36-5.55-3.36-5.55Z" style="fill: rgb(255, 255, 255); stroke: rgb(38, 50, 56); stroke-linejoin: round; transform-origin: 200.483px 453.55px;" id="elx2m6gt5y0xs" class="animable"></path><path d="M151.63,342.17s-9.91-.95-10.48-1.14-2.48-4.19-3-4.48a36.68,36.68,0,0,1-3.43-1.52,8.18,8.18,0,0,1-2.1-2.57c-.38-.57-1.61-.38-1.42.47a8.3,8.3,0,0,0,1.33,2.29l-1.91,1.33s3.43,8.76,4.67,8.86,5.81.09,5.81.09L153.34,351Z" style="fill: rgb(255, 255, 255); stroke: rgb(38, 50, 56); stroke-linejoin: round; transform-origin: 141.98px 341.567px;" id="el04iv7fkguo1" class="animable"></path><path d="M125.5,329.28,134,343.79l2.28-.38-8.37-14.59a.33.33,0,0,0-.3-.16l-1.86.14A.33.33,0,0,0,125.5,329.28Z" style="fill: rgb(255, 255, 255); stroke: rgb(38, 50, 56); stroke-linejoin: round; transform-origin: 130.871px 336.225px;" id="elp7m8k5eydv" class="animable"></path><path d="M131.34,340.84s.38,1.71.67,1.9,3.43-.85,3.52-1.71-.86-1.43-.86-1.43S132.2,341,131.34,340.84Z" style="fill: rgb(255, 255, 255); stroke: rgb(38, 50, 56); stroke-linejoin: round; transform-origin: 133.438px 341.181px;" id="elo7ummtcppef" class="animable"></path><path d="M132,342.74s.76,1.53,1.43,1.53,3.14-.57,2.95-1.62a2.94,2.94,0,0,0-.86-1.62Z" style="fill: rgb(255, 255, 255); stroke: rgb(38, 50, 56); stroke-linejoin: round; transform-origin: 134.195px 342.65px;" id="elyionnf9e1g" class="animable"></path><path d="M142.13,276.93s-3.78,1.73-3.78,2.51v.79s.63,6.14.94,7.24,1.74,4.09,1.74,4.88-1.26,3.14-1.11,3.62,3,1.1,3,1.1,2.37,6.13,3.31,6.13,5-2,5-2l3.78,7.55.47,2.83,9.6-7.86L159.44,295s3.93-5,2.83-10.86-1.42-9.44-7.87-9.91A25.17,25.17,0,0,0,142.13,276.93Z" style="fill: rgb(255, 255, 255); stroke: rgb(38, 50, 56); stroke-linejoin: round; transform-origin: 151.715px 292.897px;" id="elhoxu27wbouv" class="animable"></path><path d="M154.4,274.25a25.17,25.17,0,0,0-12.27,2.68s-3.78,1.73-3.78,2.51v.79s.07.7.18,1.67l.13.06,7.4-3.62s-2.05,3.31-.63,4.09a31.35,31.35,0,0,0,4.88,1.73s.94,4.41,1.57,3.78-.31-1.26,1.42-2.05,3.93,1.42,3.93,3.47-2.67,2.83-2.67,2.83l4.88,2.83s3.93-5,2.83-10.86S160.85,274.72,154.4,274.25Z" style="fill: rgb(38, 50, 56); stroke: rgb(38, 50, 56); stroke-linejoin: round; transform-origin: 150.407px 284.626px;" id="elrorrguyvk6" class="animable"></path><path d="M143.23,291.25a4.25,4.25,0,0,0,2.52-.79" style="fill: none; stroke: rgb(38, 50, 56); stroke-linejoin: round; transform-origin: 144.49px 290.855px;" id="elvqfjsllch4" class="animable"></path><path d="M142.28,288.41a3.06,3.06,0,0,1,3.15-.15" style="fill: none; stroke: rgb(38, 50, 56); stroke-linejoin: round; transform-origin: 143.855px 288.152px;" id="el9gymvgcwgr" class="animable"></path><path d="M164.47,302.57S156,308.08,153,313.12s-4.25,8.34-3.94,11.33S151.57,352,151.57,352s-1.57,11.48-1.88,12.11-1.42,4.25-1.42,4.25,3,2.2,13.06,3.3,20.46-1.57,20.46-1.57l-3.15-16.68s.15-31.63-1.11-35.41-3.3-8.49-6.13-11A33.16,33.16,0,0,0,164.47,302.57Z" style="fill: rgb(38, 50, 56); stroke: rgb(38, 50, 56); stroke-linejoin: round; transform-origin: 165.03px 337.248px;" id="el8jz5i1y1ia9" class="animable"></path><path d="M166.68,303.78s-6,5.2-6.94,11.35,0,10.71,2.37,14.34a34,34,0,0,0,6,6.61L175,344l-1.57,12.92s7.56,6.78,11.18,6.14,7.09-1.1,8.83-3a12.49,12.49,0,0,0,3.46-8.67,39.33,39.33,0,0,0-1.26-7.56s3.15-.31,1.73-4.41-8.19-14.65-8.82-15.6-8.35-6.46-8.35-6.46L173,308.67S170.46,303.15,166.68,303.78Z" style="fill: rgb(255, 255, 255); stroke: rgb(38, 50, 56); stroke-linejoin: round; transform-origin: 178.559px 333.416px;" id="elxvaqe7j1zqo" class="animable"></path><path d="M148.27,368.35s-8.34,19.83-9.12,30.21-4.72,37.61-4.72,37.61L130,446.56l10.7,6,2.05.94s4.56-17.94,5.35-20.3,7.71-29.42,7.71-29.42l3.77-11.18s13.85,24.71,15.42,26.59,21.88,28,22.19,28.8a12.38,12.38,0,0,1,.32,3l6-2.52,4.35-2.09-3.41-11.6s-16.68-21.56-16.84-22.34S179.74,389,179.74,389s.32-5.19.47-6.92,2.36-11,1.58-12l-.79-.95-30.06-1.25Z" style="fill: rgb(255, 255, 255); stroke: rgb(38, 50, 56); stroke-linejoin: round; transform-origin: 168.93px 410.69px;" id="elrkdme6kdqe" class="animable"></path><line x1="159.6" y1="392.58" x2="156.45" y2="384.56" style="fill: none; stroke: rgb(38, 50, 56); stroke-linejoin: round; transform-origin: 158.025px 388.57px;" id="elxjcu74z3pc" class="animable"></line><path d="M130,446.56l-3.3,2.2s-9.6-1.1-10.39-.16-.15,2.68,3.15,4.73,8.66,4.4,10.39,4.72,9.12,2.51,10.54,2.2,2.36-6.77,2.36-6.77Z" style="fill: rgb(255, 255, 255); stroke: rgb(38, 50, 56); stroke-linejoin: round; transform-origin: 129.377px 453.42px;" id="elqu2086hqybq" class="animable"></path><path d="M178.32,327.12s2.38,12.11,2.38,14.63,11,3.47,13.4,3.31" style="fill: none; stroke: rgb(38, 50, 56); stroke-linejoin: round; transform-origin: 186.21px 336.099px;" id="elk94c4k2vfu" class="animable"></path><path d="M170.14,307c2.06,2,6.61,4.88,7.39,11a80.86,80.86,0,0,1,.79,9.13L165,328.54s-2.21-7.87-2.84-11.17,4.25-9.29,4.25-9.29S169,305.92,170.14,307Z" style="fill: rgb(38, 50, 56); stroke: rgb(38, 50, 56); stroke-linejoin: round; transform-origin: 170.212px 317.619px;" id="el0om67q4wlxu" class="animable"></path><path d="M165,328.54l4.25,13.37s-2.36,6.45-3.15,9.6-2.36,14.95-2.36,14.95L162,370.4l7.24,7.23a26.9,26.9,0,0,0,.63-5.35c-.16-1.57-.47-4.72-.47-4.72s9.75-21.4,10.22-22.82-1.26-17.62-1.26-17.62Z" style="fill: rgb(255, 255, 255); stroke: rgb(38, 50, 56); stroke-linejoin: round; transform-origin: 170.85px 352.375px;" id="eldq83ewpea9u" class="animable"></path></g><g id="freepik--Icons--inject-180" class="animable" style="transform-origin: 257px 152.46px;"><g id="eleg78sn5yksr"><circle cx="129.56" cy="185.04" r="14.82" style="fill: none; stroke: rgb(38, 50, 56); stroke-linecap: round; stroke-linejoin: round; transform-origin: 129.56px 185.04px; transform: rotate(-13.2deg);" class="animable"></circle></g><polyline points="124.89 191.11 129.56 185.04 129.56 174.18" style="fill: none; stroke: rgb(38, 50, 56); stroke-linecap: round; stroke-linejoin: round; transform-origin: 127.225px 182.645px;" id="el6g6xfogc1hj" class="animable"></polyline><rect x="369.67" y="107.89" width="52.45" height="33.66" style="fill: none; stroke: rgb(38, 50, 56); stroke-miterlimit: 10; transform-origin: 395.895px 124.72px;" id="el1zo4ezggfea" class="animable"></rect><polyline points="369.67 107.89 395.46 129.75 421.75 108.2" style="fill: none; stroke: rgb(38, 50, 56); stroke-miterlimit: 10; transform-origin: 395.71px 118.82px;" id="elli0mckh26go" class="animable"></polyline><line x1="369.67" y1="141.55" x2="388.46" y2="124.5" style="fill: none; stroke: rgb(38, 50, 56); stroke-miterlimit: 10; transform-origin: 379.065px 133.025px;" id="el359wh7cr475" class="animable"></line><line x1="422.12" y1="141.55" x2="402.45" y2="124.5" style="fill: none; stroke: rgb(38, 50, 56); stroke-miterlimit: 10; transform-origin: 412.285px 133.025px;" id="elhvwd4tnkf2l" class="animable"></line><path d="M433.64,43.57c-10.81,0-19.58,7-19.58,15.67,0,5.6,3.67,10.49,9.19,13.26l-3.32,8.29,10.47-6.11a24.71,24.71,0,0,0,3.24.23c10.82,0,19.59-7,19.59-15.67S444.46,43.57,433.64,43.57Z" style="fill: none; stroke: rgb(38, 50, 56); stroke-linecap: round; stroke-linejoin: round; transform-origin: 433.645px 62.18px;" id="elguiejum7z4o" class="animable"></path><circle cx="426.83" cy="58.67" r="1.95" style="fill: none; stroke: rgb(38, 50, 56); stroke-linecap: round; stroke-linejoin: round; transform-origin: 426.83px 58.67px;" id="el1u0npeagkhf" class="animable"></circle><path d="M435.59,58.67a1.95,1.95,0,1,0-1.95,1.95A1.94,1.94,0,0,0,435.59,58.67Z" style="fill: none; stroke: rgb(38, 50, 56); stroke-linecap: round; stroke-linejoin: round; transform-origin: 433.64px 58.67px;" id="el61iieqi23ej" class="animable"></path><circle cx="440.45" cy="58.67" r="1.95" style="fill: none; stroke: rgb(38, 50, 56); stroke-linecap: round; stroke-linejoin: round; transform-origin: 440.45px 58.67px;" id="elrt3pimnm46" class="animable"></circle><path d="M396.11,38.39c8.48,0,15.35,5.5,15.35,12.28,0,4.38-2.88,8.21-7.2,10.39l2.59,6.49-8.2-4.79a19.22,19.22,0,0,1-2.54.18c-8.47,0-15.34-5.49-15.34-12.27S387.64,38.39,396.11,38.39Z" style="fill: none; stroke: rgb(38, 50, 56); stroke-linecap: round; stroke-linejoin: round; transform-origin: 396.115px 52.97px;" id="el5ilzgz2nx57" class="animable"></path><path d="M391.94,50.67a1.73,1.73,0,1,0-1.73,1.73A1.74,1.74,0,0,0,391.94,50.67Z" style="fill: none; stroke: rgb(38, 50, 56); stroke-linecap: round; stroke-linejoin: round; transform-origin: 390.21px 50.67px;" id="elbtdmbvx7ift" class="animable"></path><circle cx="396.26" cy="50.67" r="1.73" style="fill: none; stroke: rgb(38, 50, 56); stroke-linecap: round; stroke-linejoin: round; transform-origin: 396.26px 50.67px;" id="elcoo25nmynup" class="animable"></circle><circle cx="402.32" cy="50.67" r="1.73" style="fill: none; stroke: rgb(38, 50, 56); stroke-linecap: round; stroke-linejoin: round; transform-origin: 402.32px 50.67px;" id="eli48k3tg4ghr" class="animable"></circle><rect x="52.41" y="103.1" width="77.51" height="48.17" style="fill: none; stroke: rgb(38, 50, 56); stroke-linecap: round; stroke-linejoin: round; transform-origin: 91.165px 127.185px;" id="elp8ep4mqggq" class="animable"></rect><rect x="52.41" y="144.77" width="77.51" height="6.5" style="fill: none; stroke: rgb(38, 50, 56); stroke-linecap: round; stroke-linejoin: round; transform-origin: 91.165px 148.02px;" id="el6zd511gw3ln" class="animable"></rect><polygon points="101.9 126.36 84.31 116.2 84.31 136.52 101.9 126.36" style="fill: none; stroke: rgb(38, 50, 56); stroke-linecap: round; stroke-linejoin: round; transform-origin: 93.105px 126.36px;" id="el8ypvob8bep" class="animable"></polygon><path d="M145,230H116.14a4.7,4.7,0,0,0-4.71,4.7v16.68a4.7,4.7,0,0,0,4.71,4.7H128l2.64,4.57,2.63-4.57H145a4.69,4.69,0,0,0,4.7-4.7V234.74A4.69,4.69,0,0,0,145,230Z" style="fill: none; stroke: rgb(38, 50, 56); stroke-miterlimit: 10; transform-origin: 130.565px 245.325px;" id="ellxsq6mtq8k8" class="animable"></path><path d="M141.29,240.48a5.42,5.42,0,0,1-1.58,3.83l-1.43,1.43-7.66,7.65L123,245.74l-1.43-1.43a5.41,5.41,0,1,1,7.65-7.65l1.43,1.43,1.43-1.43a5.41,5.41,0,0,1,9.24,3.82Z" style="fill: none; stroke: rgb(38, 50, 56); stroke-miterlimit: 10; transform-origin: 130.623px 244.203px;" id="elj4ea9zo1l8a" class="animable"></path><path d="M65.28,228.63a9.6,9.6,0,0,0,9.6-9.6V188.58a9.61,9.61,0,1,0-19.21,0V219A9.6,9.6,0,0,0,65.28,228.63Z" style="fill: none; stroke: rgb(38, 50, 56); stroke-linecap: round; stroke-linejoin: round; transform-origin: 65.275px 203.645px;" id="elqtmlex4lz5" class="animable"></path><path d="M82.33,218.56V204.27a1.76,1.76,0,1,0-3.51,0v14.29a13.47,13.47,0,0,1-26.93,0V204.27a1.76,1.76,0,1,0-3.52,0v14.29A17,17,0,0,0,63.6,235.45v15.78h-10a1.76,1.76,0,0,0,0,3.51H77.06a1.76,1.76,0,1,0,0-3.51h-10V235.45A17,17,0,0,0,82.33,218.56Z" style="fill: none; stroke: rgb(38, 50, 56); stroke-linecap: round; stroke-linejoin: round; transform-origin: 65.3525px 228.561px;" id="el0p6d900krf9h" class="animable"></path><path d="M457.69,147.62a14.37,14.37,0,0,1,5,10.89c0,6.87-10.77,21.18-13.68,24.93,1.33,1.79,2.22,2.89,2.22,2.89s14.4-17.91,14.4-25.85A14.37,14.37,0,0,0,457.69,147.62Zm-6.48,7.86a5.93,5.93,0,0,1,1.13.12,5,5,0,1,0-5.19,7.78,5,5,0,0,1,4.06-7.9Z" style="fill: none; stroke: rgb(38, 50, 56); stroke-linecap: round; stroke-linejoin: round; transform-origin: 454.451px 166.975px;" id="elmp1zc0jba4a" class="animable"></path><path d="M452.34,155.6a5,5,0,0,1-4.08,7.9,5.1,5.1,0,0,1-1.11-.12M449,183.44c-.46.6-.73.92-.73.92s-14.4-17.89-14.4-25.85a14.41,14.41,0,0,1,23.83-10.89" style="fill: none; stroke: rgb(38, 50, 56); stroke-linecap: round; stroke-linejoin: round; transform-origin: 445.785px 164.237px;" id="elapb5ef5y3ks" class="animable"></path><g id="freepik--JKa6IG.tif--inject-180" class="animable" style="transform-origin: 411.879px 233.479px;"><path d="M427,266.53c-1.49-.21-3-.37-4.49-.64-19.49-3.5-33.2-14.19-40.39-32.8a50.45,50.45,0,0,1-3.31-18.29,4.31,4.31,0,0,1,1.65-3.55c2.2-1.82,4.35-3.71,6.52-5.57q3-2.6,5.69.36l12.14,13.35c1.73,1.91,1.67,3.79-.18,5.58-2.58,2.5-5.14,5-7.73,7.51a1,1,0,0,0-.33,1.14,21.18,21.18,0,0,0,6.75,10.57,20.2,20.2,0,0,0,8.27,4.58,1.22,1.22,0,0,0,1.37-.36c2.46-2.58,5-5.12,7.44-7.68,1.78-1.83,3.68-1.89,5.59-.16l13.41,12.2c1.91,1.73,2,3.59.33,5.56s-3.49,4-5.2,6.09a6.48,6.48,0,0,1-2.62,2.11Z" style="fill: none; stroke: rgb(38, 50, 56); stroke-linecap: round; stroke-linejoin: round; transform-origin: 409.86px 235.497px;" id="elhi3gjjbemni" class="animable"></path><path d="M413.68,207.16v-6.72a30.42,30.42,0,0,1,31.26,31.22h-6.7C437.05,216.44,428.85,208.33,413.68,207.16Z" style="fill: none; stroke: rgb(38, 50, 56); stroke-linecap: round; stroke-linejoin: round; transform-origin: 429.315px 216.044px;" id="elj79gs6x8k2i" class="animable"></path><path d="M413.73,221.28v-6.91c10.76-.4,17.67,6.31,17.29,17.29h-6.9C424.34,224.6,420.87,221.09,413.73,221.28Z" style="fill: none; stroke: rgb(38, 50, 56); stroke-linecap: round; stroke-linejoin: round; transform-origin: 422.382px 223.007px;" id="eljqz3cgqan4" class="animable"></path></g><g id="freepik--YL9phh--inject-180" class="animable" style="transform-origin: 89.1355px 62.6401px;"><path d="M79.78,50.37c0-.29.07-.55.13-.8a3.62,3.62,0,0,1,3.51-2.76H94.9A3.61,3.61,0,0,1,98.45,50c0,.1,0,.21,0,.36h6.11a4.58,4.58,0,0,1,4.63,4.68q0,9.38,0,18.76a4.63,4.63,0,0,1-4.68,4.67H73.76a4.63,4.63,0,0,1-4.68-4.64q0-9.41,0-18.82a4.65,4.65,0,0,1,3.81-4.58,5.62,5.62,0,0,1,.92-.07h6Z" style="fill: none; stroke: rgb(0, 0, 0); stroke-miterlimit: 10; transform-origin: 89.1355px 62.6401px;" id="eliqmxu5p4ab" class="animable"></path><path d="M98.62,64.46A9.47,9.47,0,1,1,89.19,55,9.45,9.45,0,0,1,98.62,64.46Z" style="fill: none; stroke: rgb(0, 0, 0); stroke-miterlimit: 10; transform-origin: 89.15px 64.4699px;" id="el6ctypvnggan" class="animable"></path><path d="M102.65,54.93a2,2,0,0,1,2,2,2,2,0,1,1-2-2Z" style="fill: none; stroke: rgb(0, 0, 0); stroke-miterlimit: 10; transform-origin: 102.65px 56.93px;" id="elsk5mk9j9hmg" class="animable"></path></g></g><defs>     <filter id="active" height="200%">         <feMorphology in="SourceAlpha" result="DILATED" operator="dilate" radius="2"></feMorphology>                <feFlood flood-color="#32DFEC" flood-opacity="1" result="PINK"></feFlood>        <feComposite in="PINK" in2="DILATED" operator="in" result="OUTLINE"></feComposite>        <feMerge>            <feMergeNode in="OUTLINE"></feMergeNode>            <feMergeNode in="SourceGraphic"></feMergeNode>        </feMerge>    </filter>    <filter id="hover" height="200%">        <feMorphology in="SourceAlpha" result="DILATED" operator="dilate" radius="2"></feMorphology>                <feFlood flood-color="#ff0000" flood-opacity="0.5" result="PINK"></feFlood>        <feComposite in="PINK" in2="DILATED" operator="in" result="OUTLINE"></feComposite>        <feMerge>            <feMergeNode in="OUTLINE"></feMergeNode>            <feMergeNode in="SourceGraphic"></feMergeNode>        </feMerge>            <feColorMatrix type="matrix" values="0   0   0   0   0                0   1   0   0   0                0   0   0   0   0                0   0   0   1   0 "></feColorMatrix>    </filter></defs></svg>